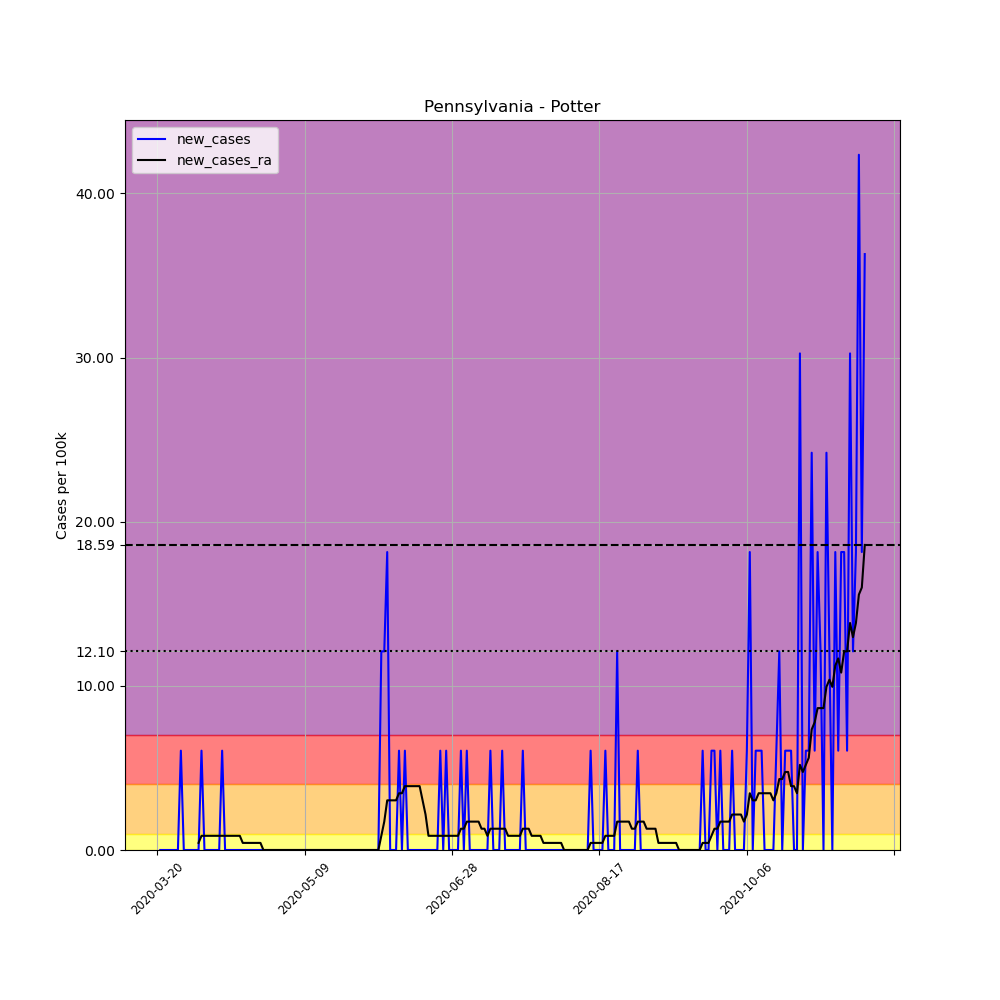

Source data for this figure (header and first rows):
, date, county, state, fips, cases, deaths, COUNTY, STNAME, CTYNAME, POPESTIMATE2019, per_100k, new_cases, new_cases_ra
211136, 2020-03-20, Potter, Pennsylvania, 42105, 1, 0, 105, Pennsylvania, Potter, 16526, 6.051, , 
211137, 2020-03-21, Potter, Pennsylvania, 42105, 1, 0, 105, Pennsylvania, Potter, 16526, 6.051, 0.0, 
211138, 2020-03-22, Potter, Pennsylvania, 42105, 1, 0, 105, Pennsylvania, Potter, 16526, 6.051, 0.0, 
211139, 2020-03-23, Potter, Pennsylvania, 42105, 1, 0, 105, Pennsylvania, Potter, 16526, 6.051, 0.0, 
211140, 2020-03-24, Potter, Pennsylvania, 42105, 1, 0, 105, Pennsylvania, Potter, 16526, 6.051, 0.0, 
211141, 2020-03-25, Potter, Pennsylvania, 42105, 1, 0, 105, Pennsylvania, Potter, 16526, 6.051, 0.0, 
211142, 2020-03-26, Potter, Pennsylvania, 42105, 1, 0, 105, Pennsylvania, Potter, 16526, 6.051, 0.0, 
211143, 2020-03-27, Potter, Pennsylvania, 42105, 1, 0, 105, Pennsylvania, Potter, 16526, 6.051, 0.0, 
211144, 2020-03-28, Potter, Pennsylvania, 42105, 2, 0, 105, Pennsylvania, Potter, 16526, 12.1, 6.051, 
211145, 2020-03-29, Potter, Pennsylvania, 42105, 2, 0, 105, Pennsylvania, Potter, 16526, 12.1, 0.0, 
211146, 2020-03-30, Potter, Pennsylvania, 42105, 2, 0, 105, Pennsylvania, Potter, 16526, 12.1, 0.0, 
211147, 2020-03-31, Potter, Pennsylvania, 42105, 2, 0, 105, Pennsylvania, Potter, 16526, 12.1, 0.0, 
211148, 2020-04-01, Potter, Pennsylvania, 42105, 2, 0, 105, Pennsylvania, Potter, 16526, 12.1, 0.0, 
211149, 2020-04-02, Potter, Pennsylvania, 42105, 2, 0, 105, Pennsylvania, Potter, 16526, 12.1, 0.0, 
211150, 2020-04-03, Potter, Pennsylvania, 42105, 2, 0, 105, Pennsylvania, Potter, 16526, 12.1, 0.0, 0.4322
211151, 2020-04-04, Potter, Pennsylvania, 42105, 3, 0, 105, Pennsylvania, Potter, 16526, 18.15, 6.051, 0.8644
211152, 2020-04-05, Potter, Pennsylvania, 42105, 3, 0, 105, Pennsylvania, Potter, 16526, 18.15, 0.0, 0.8644
211153, 2020-04-06, Potter, Pennsylvania, 42105, 3, 0, 105, Pennsylvania, Potter, 16526, 18.15, 0.0, 0.8644
211154, 2020-04-07, Potter, Pennsylvania, 42105, 3, 0, 105, Pennsylvania, Potter, 16526, 18.15, 0.0, 0.8644
211155, 2020-04-08, Potter, Pennsylvania, 42105, 3, 0, 105, Pennsylvania, Potter, 16526, 18.15, 0.0, 0.8644
211156, 2020-04-09, Potter, Pennsylvania, 42105, 3, 0, 105, Pennsylvania, Potter, 16526, 18.15, 0.0, 0.8644
211157, 2020-04-10, Potter, Pennsylvania, 42105, 3, 0, 105, Pennsylvania, Potter, 16526, 18.15, 0.0, 0.8644
211158, 2020-04-11, Potter, Pennsylvania, 42105, 4, 0, 105, Pennsylvania, Potter, 16526, 24.2, 6.051, 0.8644
211159, 2020-04-12, Potter, Pennsylvania, 42105, 4, 0, 105, Pennsylvania, Potter, 16526, 24.2, 0.0, 0.8644
211160, 2020-04-13, Potter, Pennsylvania, 42105, 4, 0, 105, Pennsylvania, Potter, 16526, 24.2, 0.0, 0.8644
211161, 2020-04-14, Potter, Pennsylvania, 42105, 4, 0, 105, Pennsylvania, Potter, 16526, 24.2, 0.0, 0.8644
211162, 2020-04-15, Potter, Pennsylvania, 42105, 4, 0, 105, Pennsylvania, Potter, 16526, 24.2, 0.0, 0.8644
211163, 2020-04-16, Potter, Pennsylvania, 42105, 4, 0, 105, Pennsylvania, Potter, 16526, 24.2, 0.0, 0.8644
211164, 2020-04-17, Potter, Pennsylvania, 42105, 4, 0, 105, Pennsylvania, Potter, 16526, 24.2, 0.0, 0.8644
211165, 2020-04-18, Potter, Pennsylvania, 42105, 4, 0, 105, Pennsylvania, Potter, 16526, 24.2, 0.0, 0.4322
211166, 2020-04-19, Potter, Pennsylvania, 42105, 4, 0, 105, Pennsylvania, Potter, 16526, 24.2, 0.0, 0.4322
211167, 2020-04-20, Potter, Pennsylvania, 42105, 4, 0, 105, Pennsylvania, Potter, 16526, 24.2, 0.0, 0.4322
211168, 2020-04-21, Potter, Pennsylvania, 42105, 4, 0, 105, Pennsylvania, Potter, 16526, 24.2, 0.0, 0.4322
211169, 2020-04-22, Potter, Pennsylvania, 42105, 4, 0, 105, Pennsylvania, Potter, 16526, 24.2, 0.0, 0.4322
211170, 2020-04-23, Potter, Pennsylvania, 42105, 4, 0, 105, Pennsylvania, Potter, 16526, 24.2, 0.0, 0.4322
211171, 2020-04-24, Potter, Pennsylvania, 42105, 4, 0, 105, Pennsylvania, Potter, 16526, 24.2, 0.0, 0.4322
211172, 2020-04-25, Potter, Pennsylvania, 42105, 4, 0, 105, Pennsylvania, Potter, 16526, 24.2, 0.0, 0.0
211173, 2020-04-26, Potter, Pennsylvania, 42105, 4, 0, 105, Pennsylvania, Potter, 16526, 24.2, 0.0, 0.0
211174, 2020-04-27, Potter, Pennsylvania, 42105, 4, 0, 105, Pennsylvania, Potter, 16526, 24.2, 0.0, 0.0
211175, 2020-04-28, Potter, Pennsylvania, 42105, 4, 0, 105, Pennsylvania, Potter, 16526, 24.2, 0.0, 0.0
211176, 2020-04-29, Potter, Pennsylvania, 42105, 4, 0, 105, Pennsylvania, Potter, 16526, 24.2, 0.0, 0.0
211177, 2020-04-30, Potter, Pennsylvania, 42105, 4, 0, 105, Pennsylvania, Potter, 16526, 24.2, 0.0, 0.0
211178, 2020-05-01, Potter, Pennsylvania, 42105, 4, 0, 105, Pennsylvania, Potter, 16526, 24.2, 0.0, 0.0
211179, 2020-05-02, Potter, Pennsylvania, 42105, 4, 0, 105, Pennsylvania, Potter, 16526, 24.2, 0.0, 0.0
211180, 2020-05-03, Potter, Pennsylvania, 42105, 4, 0, 105, Pennsylvania, Potter, 16526, 24.2, 0.0, 0.0
211181, 2020-05-04, Potter, Pennsylvania, 42105, 4, 0, 105, Pennsylvania, Potter, 16526, 24.2, 0.0, 0.0
211182, 2020-05-05, Potter, Pennsylvania, 42105, 4, 0, 105, Pennsylvania, Potter, 16526, 24.2, 0.0, 0.0
211183, 2020-05-06, Potter, Pennsylvania, 42105, 4, 0, 105, Pennsylvania, Potter, 16526, 24.2, 0.0, 0.0
211184, 2020-05-07, Potter, Pennsylvania, 42105, 4, 0, 105, Pennsylvania, Potter, 16526, 24.2, 0.0, 0.0
211185, 2020-05-08, Potter, Pennsylvania, 42105, 4, 0, 105, Pennsylvania, Potter, 16526, 24.2, 0.0, 0.0
211186, 2020-05-09, Potter, Pennsylvania, 42105, 4, 0, 105, Pennsylvania, Potter, 16526, 24.2, 0.0, 0.0
211187, 2020-05-10, Potter, Pennsylvania, 42105, 4, 0, 105, Pennsylvania, Potter, 16526, 24.2, 0.0, 0.0
211188, 2020-05-11, Potter, Pennsylvania, 42105, 4, 0, 105, Pennsylvania, Potter, 16526, 24.2, 0.0, 0.0
211189, 2020-05-12, Potter, Pennsylvania, 42105, 4, 0, 105, Pennsylvania, Potter, 16526, 24.2, 0.0, 0.0
211190, 2020-05-13, Potter, Pennsylvania, 42105, 4, 0, 105, Pennsylvania, Potter, 16526, 24.2, 0.0, 0.0
211191, 2020-05-14, Potter, Pennsylvania, 42105, 4, 0, 105, Pennsylvania, Potter, 16526, 24.2, 0.0, 0.0
211192, 2020-05-15, Potter, Pennsylvania, 42105, 4, 0, 105, Pennsylvania, Potter, 16526, 24.2, 0.0, 0.0
211193, 2020-05-16, Potter, Pennsylvania, 42105, 4, 0, 105, Pennsylvania, Potter, 16526, 24.2, 0.0, 0.0
211194, 2020-05-17, Potter, Pennsylvania, 42105, 4, 0, 105, Pennsylvania, Potter, 16526, 24.2, 0.0, 0.0
211195, 2020-05-18, Potter, Pennsylvania, 42105, 4, 0, 105, Pennsylvania, Potter, 16526, 24.2, 0.0, 0.0
... 181 more rows
